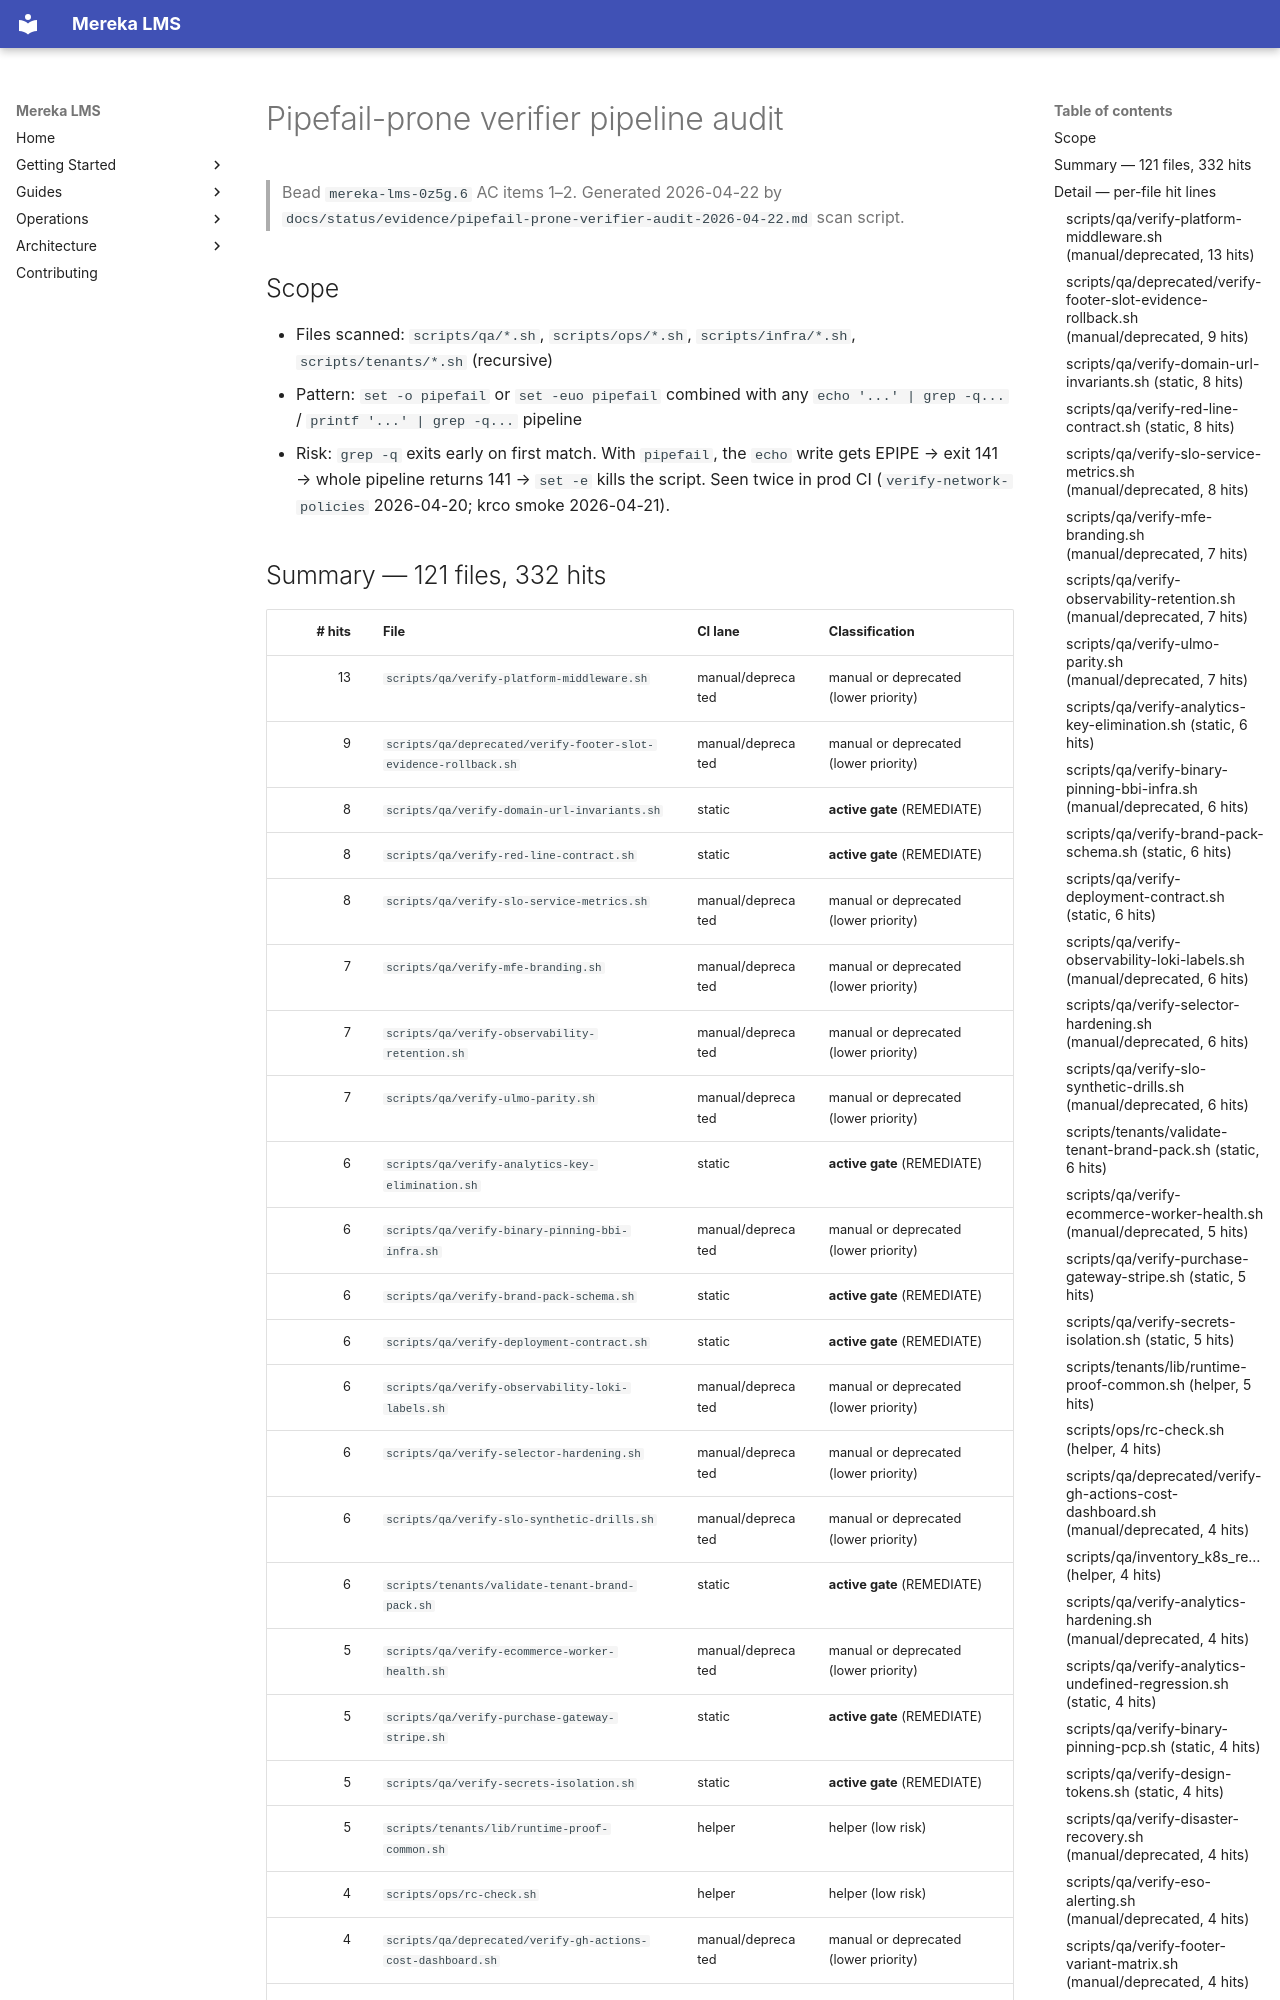

repository: lifeofgurpreet/mereka-lms-prototype · page: status/evidence/pipefail-prone-verifier-audit-2026-04-22/index.html · generator: mkdocs

# Pipefail-prone verifier pipeline audit

> Bead `mereka-lms-0z5g.6` AC items 1–2. Generated 2026-04-22 by `docs/status/evidence/pipefail-prone-verifier-audit-2026-04-22.md` scan script.

## Scope

- Files scanned: `scripts/qa/*.sh`, `scripts/ops/*.sh`, `scripts/infra/*.sh`, `scripts/tenants/*.sh` (recursive)
- Pattern: `set -o pipefail` or `set -euo pipefail` combined with any `echo '...' | grep -q...` / `printf '...' | grep -q...` pipeline
- Risk: `grep -q` exits early on first match. With `pipefail`, the `echo` write gets EPIPE → exit 141 → whole pipeline returns 141 → `set -e` kills the script. Seen twice in prod CI (`verify-network-policies` 2026-04-20; krco smoke 2026-04-21).
